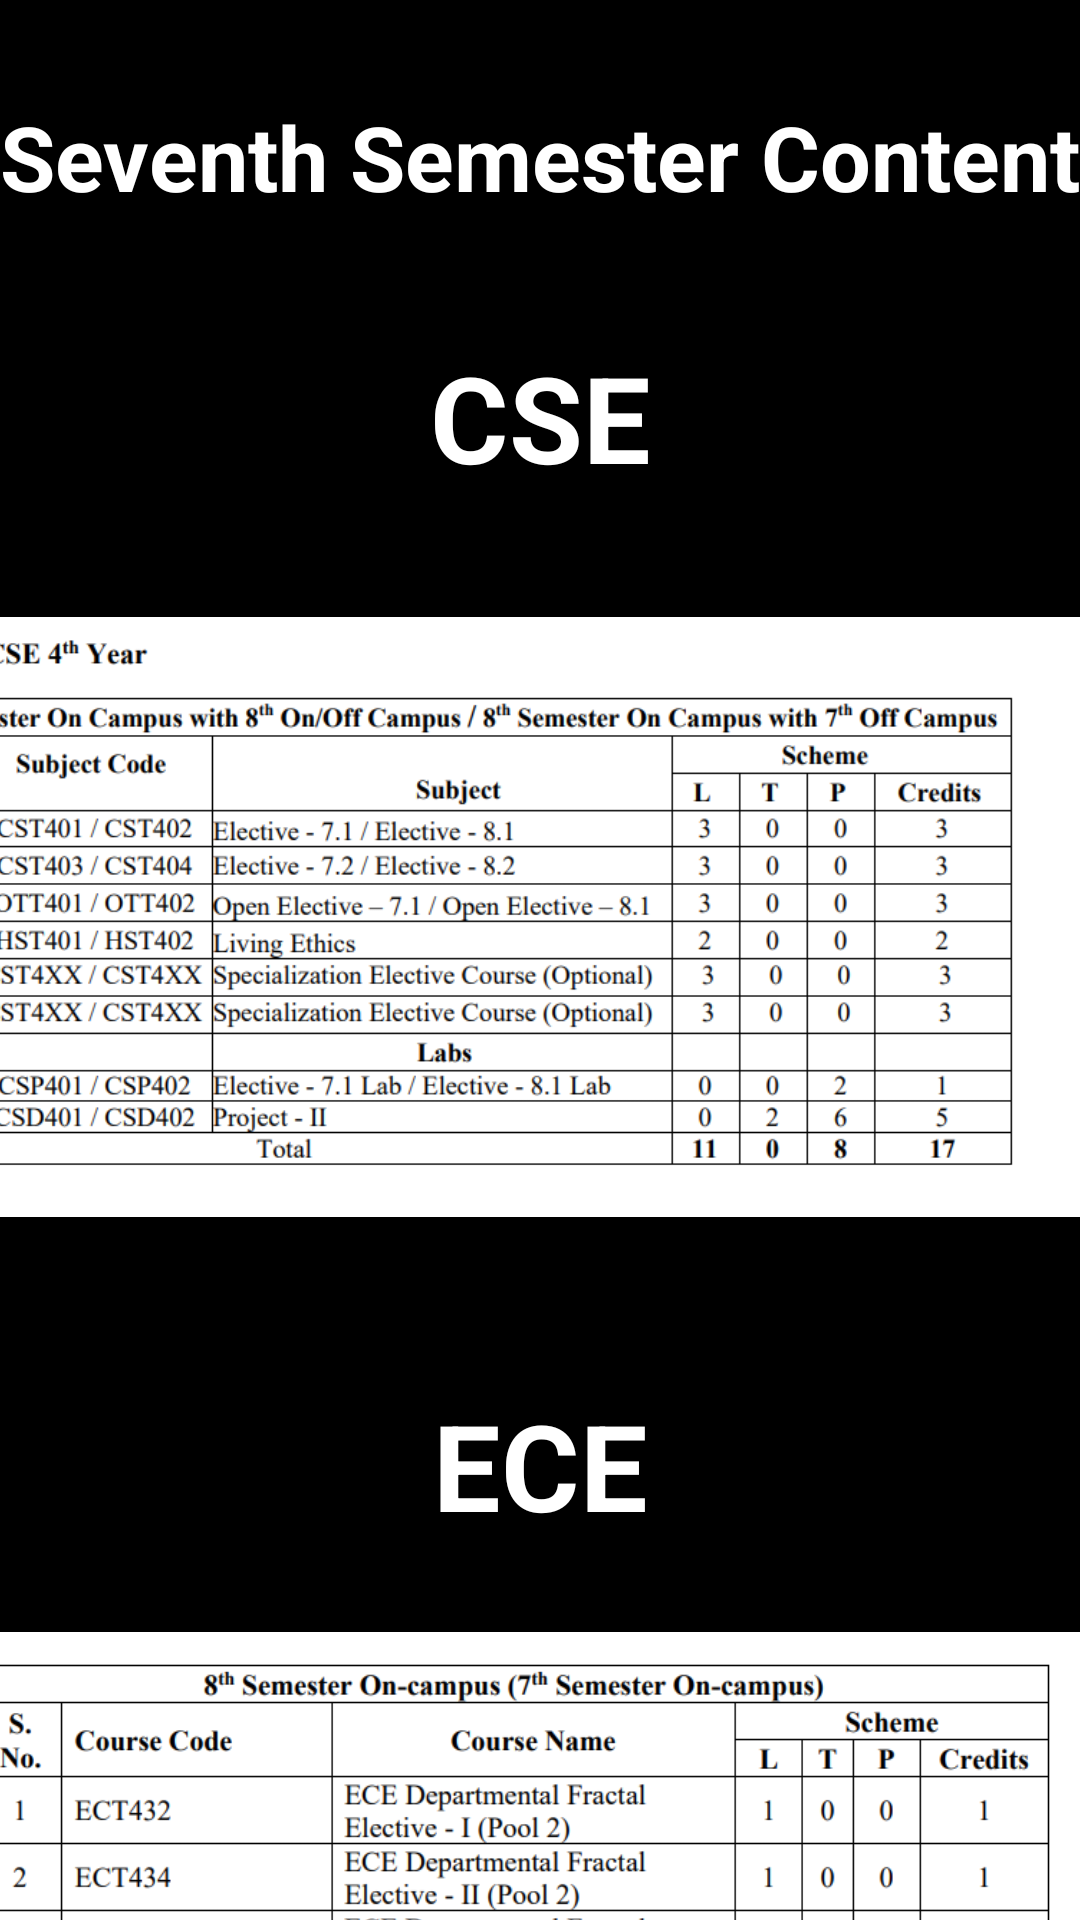

The Android layout XML behind this screen, and the referenced resources:
<!-- AndroidManifest.xml: application theme Theme.SupportSphere -->
<!-- res/layout/activity_seventhsem.xml -->
<?xml version="1.0" encoding="utf-8"?>
<androidx.constraintlayout.widget.ConstraintLayout xmlns:android="http://schemas.android.com/apk/res/android"
    xmlns:app="http://schemas.android.com/apk/res-auto"
    xmlns:tools="http://schemas.android.com/tools"
    android:layout_width="match_parent"
    android:layout_height="match_parent"
    android:background="@color/black"
    tools:context=".seventhsem">

    <TextView
        android:id="@+id/textView30"
        android:layout_width="wrap_content"
        android:layout_height="wrap_content"
        android:layout_marginTop="32dp"
        android:text="Seventh Semester Content"
        android:textColor="@color/white"
        android:textSize="30sp"
        android:textStyle="bold"
        app:layout_constraintEnd_toEndOf="parent"
        app:layout_constraintHorizontal_bias="0.333"
        app:layout_constraintStart_toStartOf="parent"
        app:layout_constraintTop_toTopOf="parent" />

    <TextView
        android:id="@+id/textView31"
        android:layout_width="wrap_content"
        android:layout_height="wrap_content"
        android:layout_marginTop="40dp"
        android:text=" CSE "
        android:textColor="@color/white"
        android:textSize="40sp"
        android:textStyle="bold"
        app:layout_constraintEnd_toEndOf="parent"
        app:layout_constraintStart_toStartOf="parent"
        app:layout_constraintTop_toBottomOf="@+id/textView30" />

    <ImageView
        android:id="@+id/imageView25"
        android:layout_width="409dp"
        android:layout_height="272dp"
        android:layout_marginTop="4dp"
        app:layout_constraintEnd_toEndOf="parent"
        app:layout_constraintHorizontal_bias="1.0"
        app:layout_constraintStart_toStartOf="parent"
        app:layout_constraintTop_toBottomOf="@+id/textView31"
        app:srcCompat="@drawable/sevethcse" />

    <TextView
        android:id="@+id/textView32"
        android:layout_width="wrap_content"
        android:layout_height="wrap_content"
        android:layout_marginTop="20dp"
        android:text=" ECE "
        android:textColor="@color/white"
        android:textSize="40sp"
        android:textStyle="bold"
        app:layout_constraintEnd_toEndOf="parent"
        app:layout_constraintStart_toStartOf="parent"
        app:layout_constraintTop_toBottomOf="@+id/imageView25" />

    <ImageView
        android:id="@+id/imageView26"
        android:layout_width="385dp"
        android:layout_height="226dp"
        android:layout_marginTop="37dp"
        android:layout_marginBottom="4dp"
        app:layout_constraintBottom_toBottomOf="parent"
        app:layout_constraintEnd_toEndOf="parent"
        app:layout_constraintStart_toStartOf="parent"
        app:layout_constraintTop_toBottomOf="@+id/textView32"
        app:layout_constraintVertical_bias="0.082"
        app:srcCompat="@drawable/seventhece" />
</androidx.constraintlayout.widget.ConstraintLayout>
<!-- resources referenced by this layout -->
<resources>
  <color name="black">#FF000000</color>
  <color name="white">#FFFFFFFF</color>
  <!-- drawable seventhece: png bitmap (drawable, 103803 bytes) -->
  <!-- drawable sevethcse: png bitmap (drawable, 102285 bytes) -->
  <style name="Theme.SupportSphere" parent="Base.Theme.SupportSphere" />
  <style name="Base.Theme.SupportSphere" parent="Theme.Material3.DayNight.NoActionBar">
          
          
      </style>
</resources>
